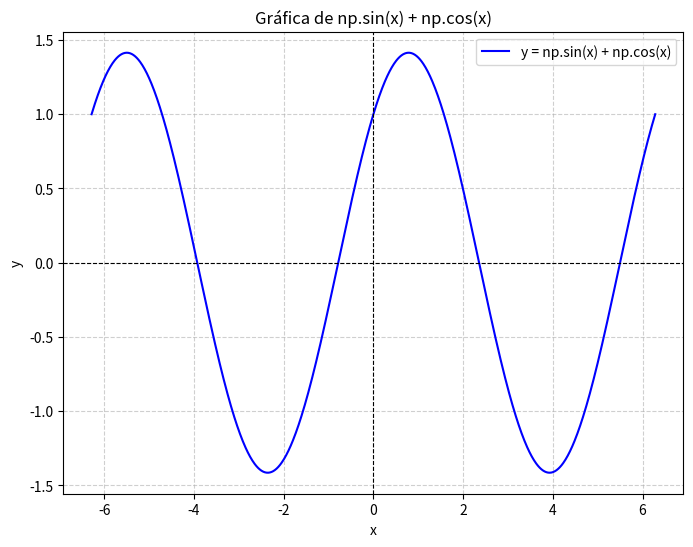

Recreate this plot in Python.
import numpy as np
import matplotlib.pyplot as plt

def graficar_funcion_trigonometrica(expr, rango=(-2 * np.pi, 2 * np.pi), puntos=1000):
    """
    Genera una gráfica de una función trigonométrica basada en una expresión.

    Parámetros:
    - expr (str): Expresión matemática de la función a graficar (por ejemplo, "np.sin(x)").
    - rango (tuple): Rango del dominio de la función (mínimo, máximo).
    - puntos (int): Número de puntos a evaluar en el rango.

    Devuelve:
    - None
    """
    try:
        # Crear el dominio de la función
        x = np.linspace(rango[0], rango[1], puntos)

        # Evaluar la expresión
        y = eval(expr)

        # Crear la gráfica
        plt.figure(figsize=(8, 6))
        plt.plot(x, y, label=f"y = {expr}", color="blue")
        plt.axhline(0, color="black", linewidth=0.8, linestyle="--")  # Eje X
        plt.axvline(0, color="black", linewidth=0.8, linestyle="--")  # Eje Y
        
        plt.title(f"Gráfica de {expr}")
        plt.xlabel("x")
        plt.ylabel("y")
        plt.legend()
        plt.grid(True, linestyle="--", alpha=0.6)

        # Guardar y mostrar la gráfica
        nombre_archivo = "grafica_trigonometrica.jpg"
        plt.savefig(nombre_archivo, format="jpg")
        plt.close()

        print(f"La gráfica se ha guardado como '{nombre_archivo}'")

    except Exception as e:
        print(f"[error] Ocurrió un error al generar la gráfica: {str(e)}")

# Ejemplo de uso
if __name__ == "__main__":
    expresion = "np.sin(x) + np.cos(x)"
    graficar_funcion_trigonometrica(expresion)

    # Puedes probar otras expresiones, como:
    # "np.sin(x)"
    # "np.cos(x)"
    # "np.tan(x)"
    # "np.sin(x) * np.cos(x)"
